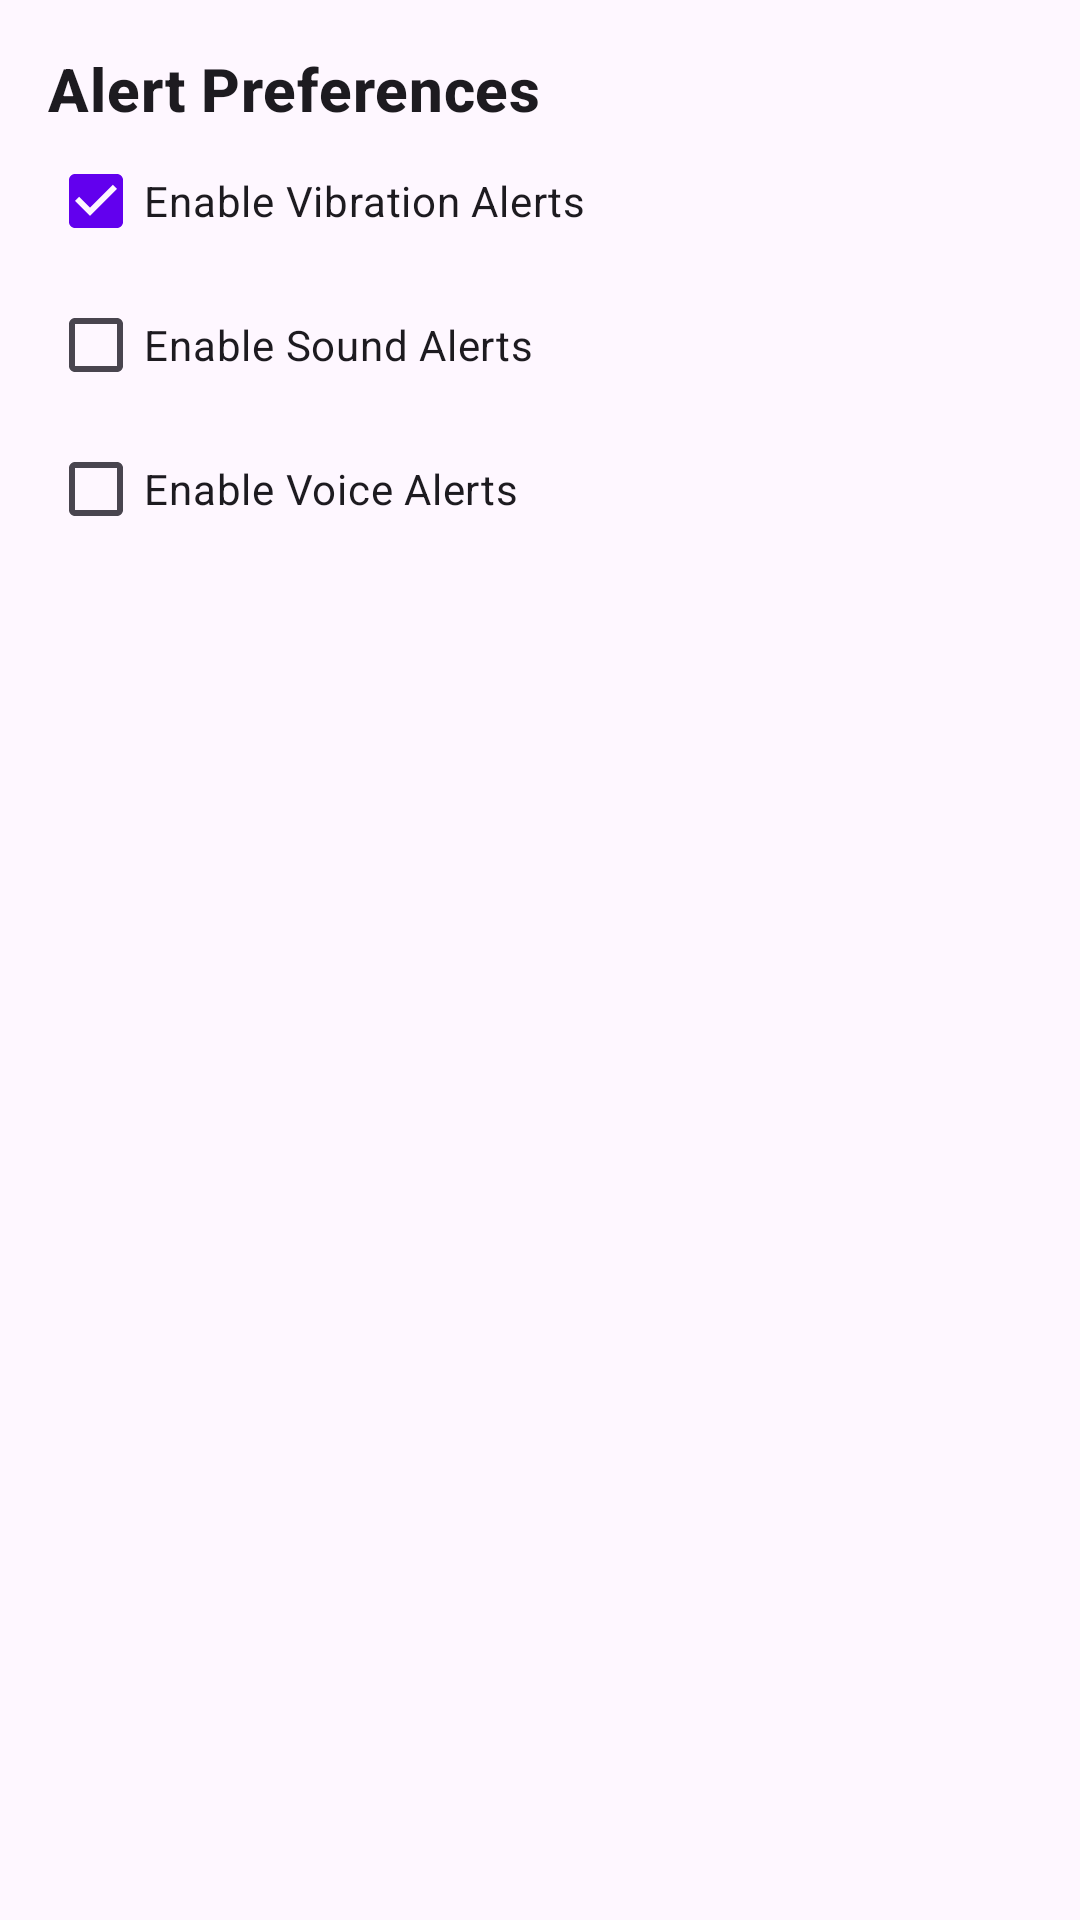

Reconstruct the res/layout file that produces this screen, plus the resources it refers to.
<!-- AndroidManifest.xml: application theme Theme.SmartAssistiveSystem -->
<!-- res/layout/fragment_slideshow.xml -->
<?xml version="1.0" encoding="utf-8"?>
<ScrollView xmlns:android="http://schemas.android.com/apk/res/android"
    android:layout_width="match_parent"
    android:layout_height="match_parent"
    android:padding="16dp">

    <LinearLayout
        android:orientation="vertical"
        android:layout_width="match_parent"
        android:layout_height="wrap_content">

        <TextView
            android:id="@+id/text_slideshow"
            android:layout_width="match_parent"
            android:layout_height="wrap_content"
            android:text="@string/alerts_title"
            android:textAppearance="?attr/textAppearanceHeadline6"
            android:textStyle="bold" />

        <CheckBox
            android:id="@+id/checkbox_vibration"
            android:layout_width="wrap_content"
            android:layout_height="wrap_content"
            android:text="Enable Vibration Alerts"
            android:checked="true" />

        <CheckBox
            android:id="@+id/checkbox_sound"
            android:layout_width="wrap_content"
            android:layout_height="wrap_content"
            android:text="Enable Sound Alerts" />

        <CheckBox
            android:id="@+id/checkbox_voice"
            android:layout_width="wrap_content"
            android:layout_height="wrap_content"
            android:text="Enable Voice Alerts" />

    </LinearLayout>
</ScrollView>
<!-- resources referenced by this layout -->
<resources>
  <string name="alerts_title">Alert Preferences</string>
  <style name="Theme.SmartAssistiveSystem" parent="Theme.Material3.DayNight.NoActionBar">
  
          
          <item name="windowActionBar">false</item>
          <item name="windowNoTitle">true</item>
  
          
          <item name="colorPrimary">@color/purple_500</item>
          <item name="colorPrimaryVariant">@color/purple_700</item>
          <item name="colorOnPrimary">@color/white</item>
  
          
          <item name="colorSecondary">@color/teal_200</item>
          <item name="colorOnSecondary">@color/black</item>
  
          
          <item name="android:statusBarColor">?attr/colorPrimaryVariant</item>
  
          
          <item name="actionMenuTextAppearance">@style/ActionMenuTextStyle</item>
      </style>
  <color name="purple_500">#6200EE</color>
  <color name="purple_700">#3700B3</color>
  <color name="white">#FFFFFF</color>
  <color name="teal_200">#03DAC5</color>
  <color name="black">#000000</color>
  <style name="ActionMenuTextStyle" parent="@android:style/TextAppearance.Widget.IconMenu.Item">
          <item name="android:textSize">14sp</item>
          <item name="android:textColor">#FFFFFF</item>
          <item name="android:textAllCaps">false</item>
      </style>
</resources>
